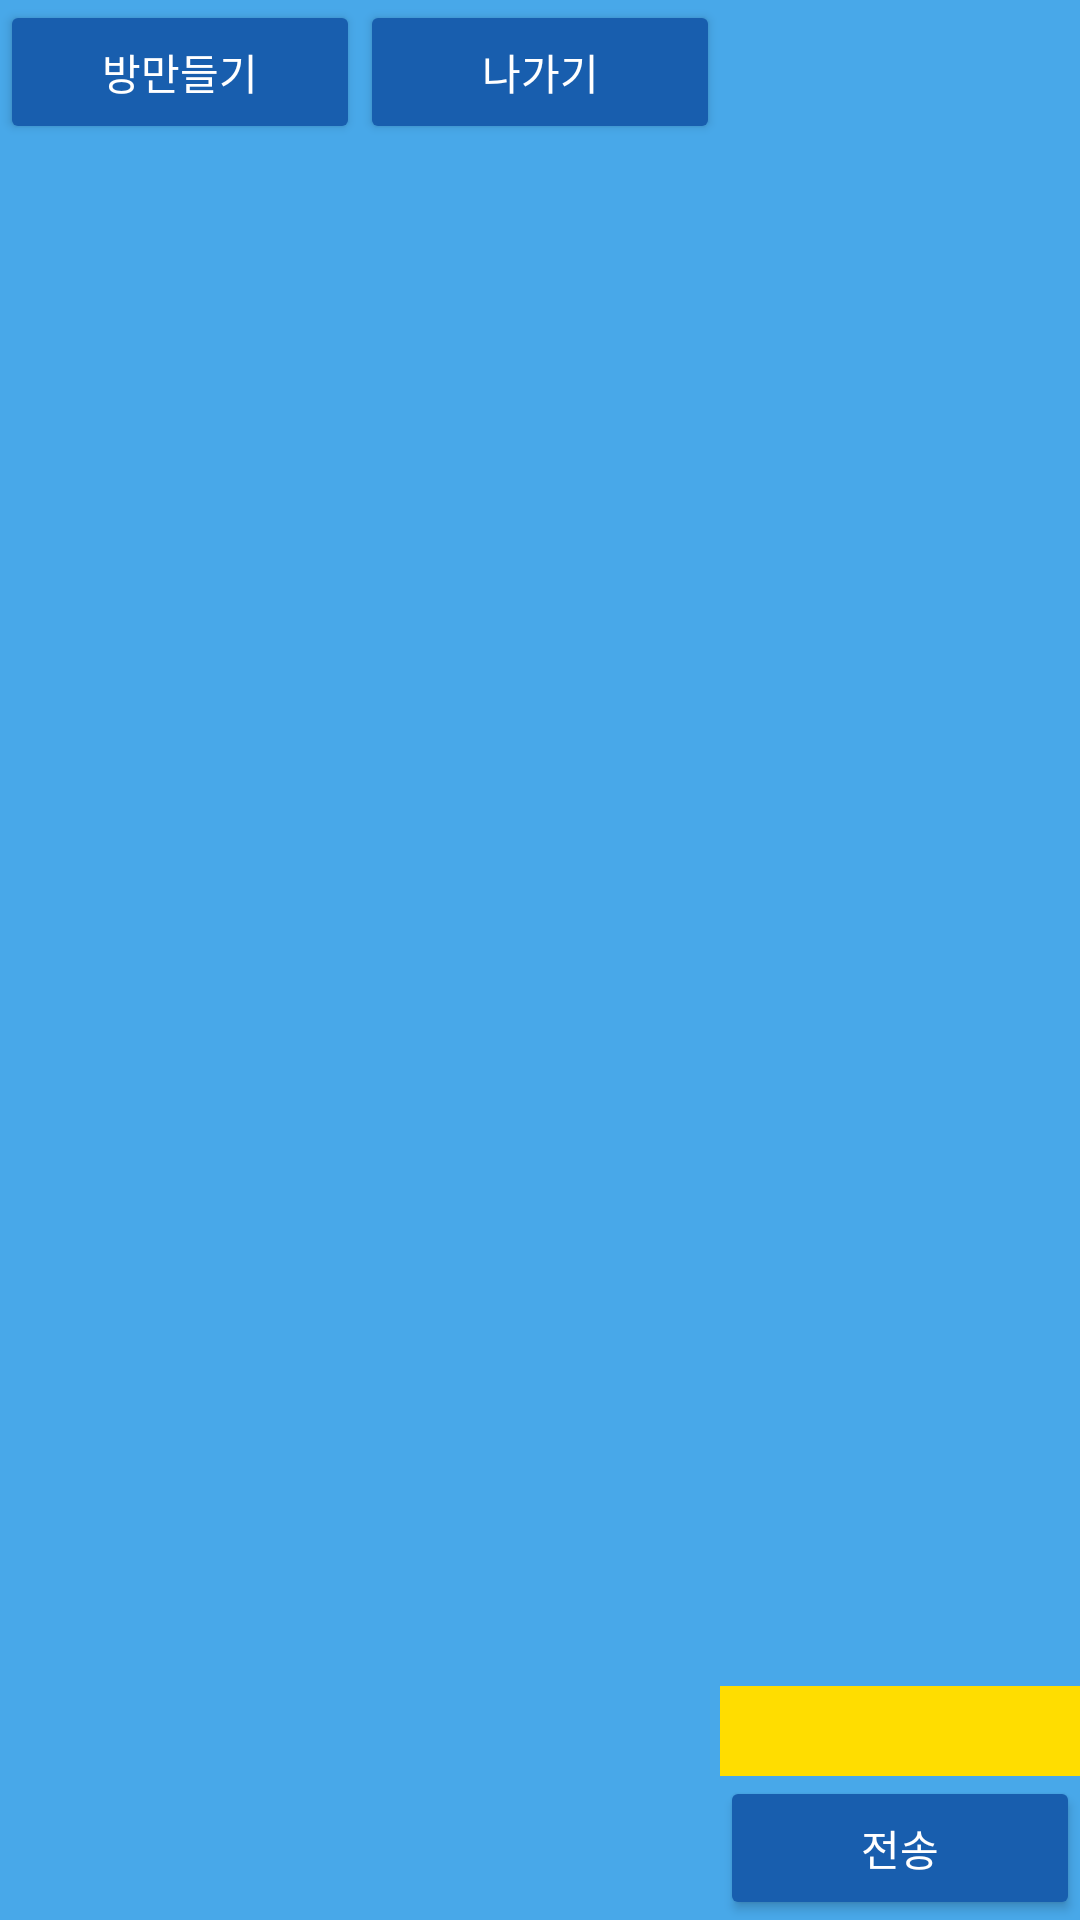

Layout XML and referenced resources for this Android screen:
<!-- AndroidManifest.xml: activity theme AppTheme.Dark -->
<!-- res/layout/activity_main.xml -->
<FrameLayout  xmlns:android="http://schemas.android.com/apk/res/android"
    android:layout_width="match_parent"
    android:layout_height="match_parent">

    <FrameLayout
        android:layout_width="match_parent"
        android:layout_height="match_parent"
        android:id="@+id/logged">

        <LinearLayout
            xmlns:android="http://schemas.android.com/apk/res/android"
            android:layout_width="match_parent"
            android:layout_height="match_parent"
            android:orientation="horizontal" >

            <LinearLayout
                android:layout_width="0dp"
                android:layout_height="wrap_content"
                android:orientation="vertical"
                android:layout_weight="2">

                <LinearLayout
                    android:layout_width="match_parent"
                    android:layout_height="wrap_content"
                    android:orientation="horizontal">

                    <Button
                        android:layout_width="wrap_content"
                        android:layout_height="wrap_content"
                        android:text="방만들기"
                        android:layout_weight="1"
                        android:id="@+id/make_room"/>
                    <Button
                        android:layout_width="wrap_content"
                        android:layout_height="wrap_content"
                        android:layout_weight="1"
                        android:text="나가기"
                        android:id="@+id/exit"/>

                </LinearLayout>
                <LinearLayout
                    android:layout_width="match_parent"
                    android:layout_height="wrap_content"
                    android:layout_marginTop="10dp"
                    android:layout_marginBottom="10dp">

                    <TextView
                        android:layout_width="0dp"
                        android:layout_height="match_parent"
                        android:layout_weight="1"/>

                    <ImageView
                        android:layout_width="30dp"
                        android:layout_height="30dp"
                        android:src="@drawable/renew"
                        android:id="@+id/renewal"/>

                </LinearLayout>

                <android.support.v7.widget.RecyclerView
                    android:layout_width="match_parent"
                    android:layout_height="wrap_content"
                    android:id="@+id/recycler_view"
                    android:scrollbars="vertical" />

            </LinearLayout>

            <LinearLayout
                android:layout_width="0dp"
                android:layout_height="match_parent"
                android:orientation="vertical"
                android:focusable="true"
                android:focusableInTouchMode="true"
                android:layout_weight="1">

                <ScrollView
                    android:layout_width="match_parent"
                    android:layout_height="0dp"
                    android:layout_weight="4">
                    <TextView
                        android:id="@+id/textView"
                        android:layout_width="match_parent"
                        android:layout_height="match_parent"
                        android:textSize="18sp"/>

                </ScrollView>
                <ScrollView
                    android:layout_width="match_parent"
                    android:layout_height="0dp"
                    android:layout_weight="4">
                    <TextView
                        android:id="@+id/users"
                        android:layout_width="match_parent"
                        android:layout_height="match_parent"
                        android:textSize="18sp"/>

                </ScrollView>


                <EditText
                    android:id="@+id/editText"
                    android:layout_width="match_parent"
                    android:layout_height="30dp"
                    android:background="#ffdd00"
                    android:layout_weight="0"/>

                <Button
                    android:id="@+id/btn_send"
                    android:layout_width="match_parent"
                    android:layout_height="wrap_content"
                    android:text="전송"
                    android:layout_gravity="center_horizontal"
                    android:layout_weight="0"/>

            </LinearLayout>
        </LinearLayout>

    </FrameLayout>

</FrameLayout>
<!-- resources referenced by this layout -->
<resources>
  <style name="AppTheme.Dark" parent="Theme.AppCompat.NoActionBar">
          <item name="colorPrimary">@color/primary_light_blue</item>
          <item name="colorPrimaryDark">@color/primary_dark_blue</item>
          <item name="colorAccent">@color/accent</item>
  
          <item name="android:windowBackground">@color/primary_light_blue</item>
  
          <item name="colorControlNormal">@color/iron</item>
          <item name="colorControlActivated">@color/white</item>
          <item name="colorControlHighlight">@color/white</item>
          <item name="android:textColorHint">@color/iron</item>
  
          <item name="colorButtonNormal">@color/primary_dark_blue</item>
          <item name="android:colorButtonNormal">@color/primary_dark_blue</item>
      </style>
  <color name="primary_light_blue">#48a8e9</color>
  <color name="primary_dark_blue">#185eae</color>
  <color name="accent">#FFFFFF</color>
  <color name="iron">#CCCCCC</color>
  <color name="white">#FFFFFF</color>
</resources>
